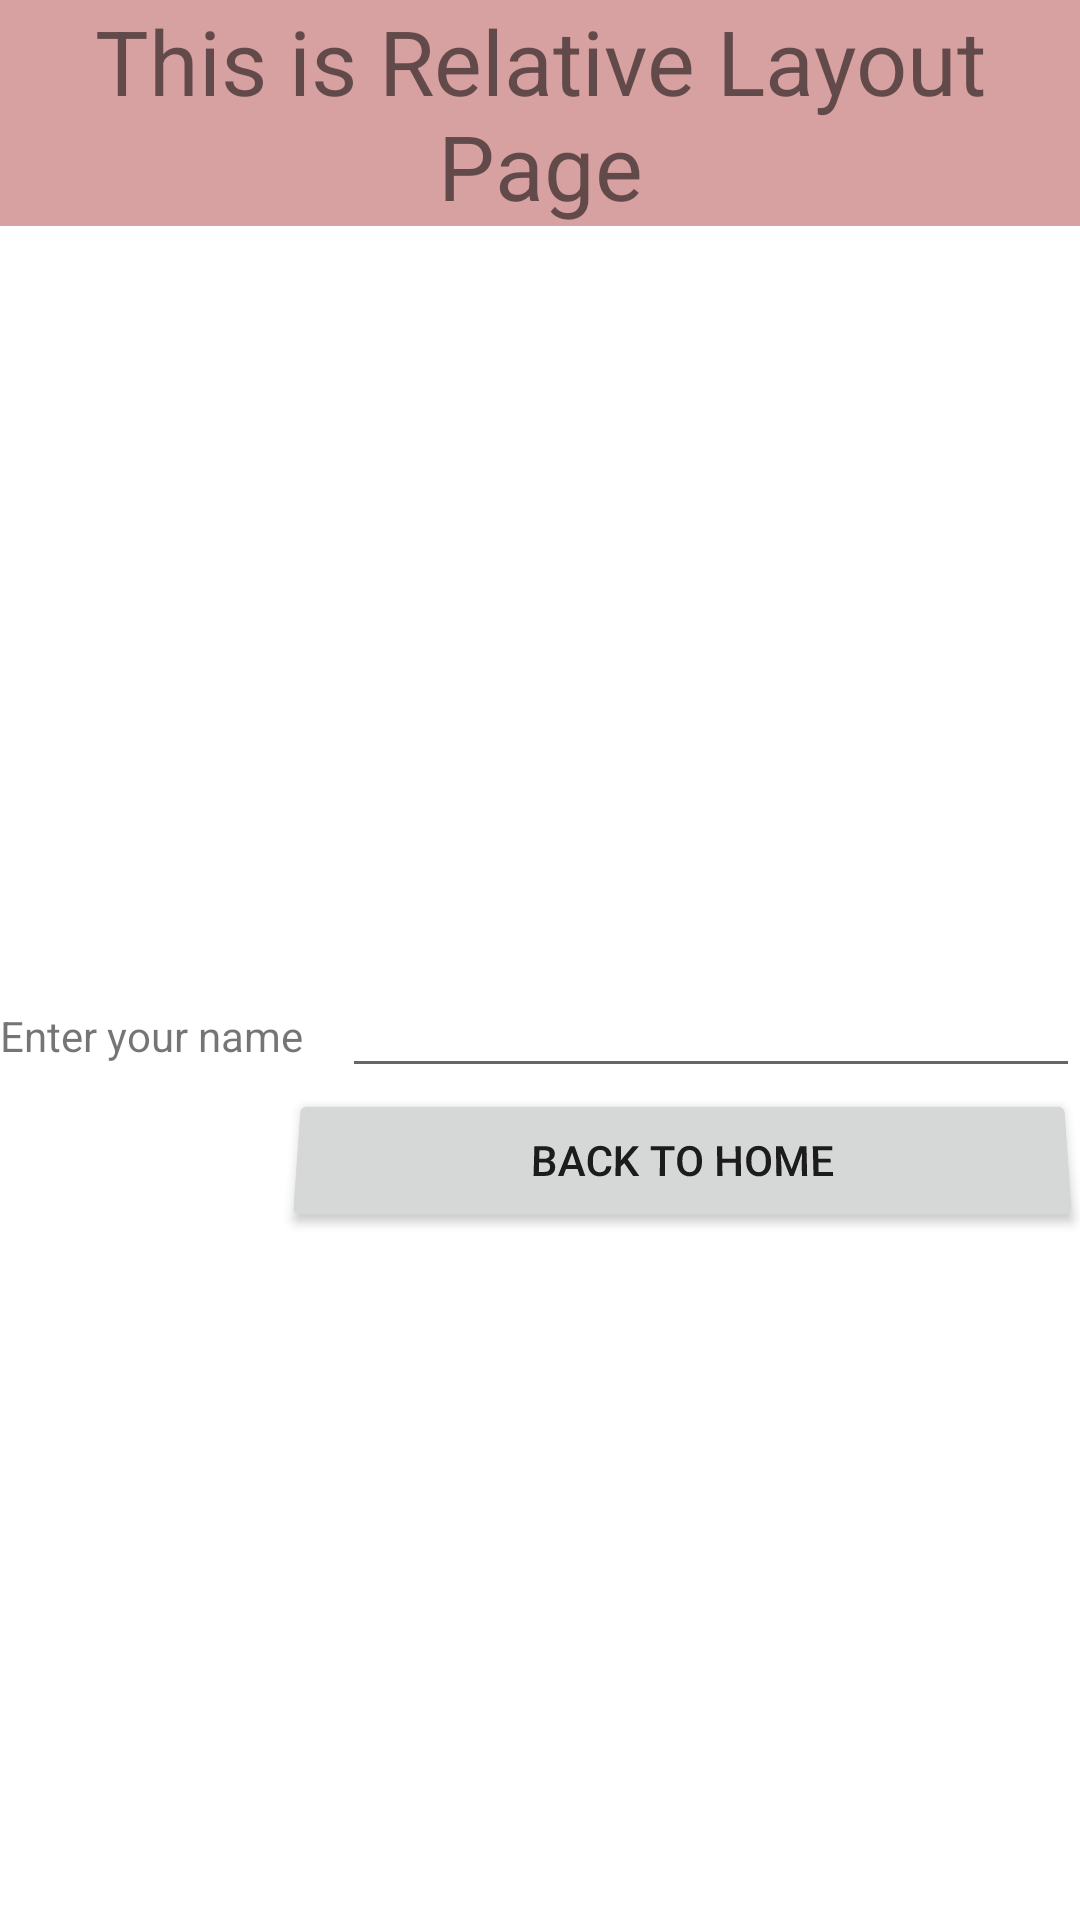

Here is an Android app screen rendered from its layout file. Give the layout XML and the strings, colors and styles it references.
<!-- AndroidManifest.xml: application theme Theme.LabMultipleActivitiesAndLayout -->
<!-- res/layout/activity_relativelayout.xml -->
<?xml version="1.0" encoding="utf-8"?>
<RelativeLayout xmlns:android="http://schemas.android.com/apk/res/android"
    xmlns:app="http://schemas.android.com/apk/res-auto"
    xmlns:tools="http://schemas.android.com/tools"
    android:layout_width="match_parent"
    android:layout_height="match_parent"
    tools:context=".relativelayout">

    <LinearLayout
        android:layout_width="match_parent"
        android:layout_height="match_parent"
        android:orientation="vertical">

        <TextView
            android:id="@+id/textviewbuttonrelative"
            android:layout_width="match_parent"
            android:layout_height="wrap_content"
            android:background="#D8A1A1"
            android:gravity="center"
            android:text="This is Relative Layout Page"
            android:textSize="30sp" />

        <TextView
            android:id="@+id/textView3"
            android:layout_width="match_parent"
            android:layout_height="246dp" />

        <LinearLayout
            android:layout_width="match_parent"
            android:layout_height="wrap_content"
            android:orientation="horizontal">

            <TextView
                android:id="@+id/textView2"
                android:layout_width="150dp"
                android:layout_height="wrap_content"
                android:layout_weight="1"
                android:text="Enter your name" />

            <com.google.android.material.textfield.TextInputEditText
                android:id="@+id/inputname"
                android:layout_width="246dp"
                android:layout_height="wrap_content" />
        </LinearLayout>

        <LinearLayout
            android:layout_width="match_parent"
            android:layout_height="match_parent"
            android:orientation="horizontal">

            <View
                android:layout_width="0dp"
                android:layout_height="0dp"
                android:layout_weight="1" />

            <Button
                android:id="@+id/buttonrelative"
                android:layout_width="265dp"
                android:layout_height="wrap_content"
                android:rotationX="6"
                android:text="BACK TO HOME" />
        </LinearLayout>


    </LinearLayout>

</RelativeLayout>
<!-- resources referenced by this layout -->
<resources>
  <style name="Theme.LabMultipleActivitiesAndLayout" parent="Theme.MaterialComponents.DayNight.DarkActionBar">
          
          <item name="colorPrimary">@color/purple_500</item>
          <item name="colorPrimaryVariant">@color/purple_700</item>
          <item name="colorOnPrimary">@color/white</item>
          
          <item name="colorSecondary">@color/teal_200</item>
          <item name="colorSecondaryVariant">@color/teal_700</item>
          <item name="colorOnSecondary">@color/black</item>
          
          <item name="android:statusBarColor" tools:targetApi="l">?attr/colorPrimaryVariant</item>
          
      </style>
  <!-- not gathered from this repository: default colours our renderer supplied (Android Studio template values) -->
  <color name="purple_500">#FF6200EE</color>
  <color name="purple_700">#FF3700B3</color>
  <color name="teal_200">#FF03DAC5</color>
  <color name="teal_700">#FF018786</color>
  <color name="black">#FF000000</color>
  <color name="white">#FFFFFFFF</color>
</resources>
